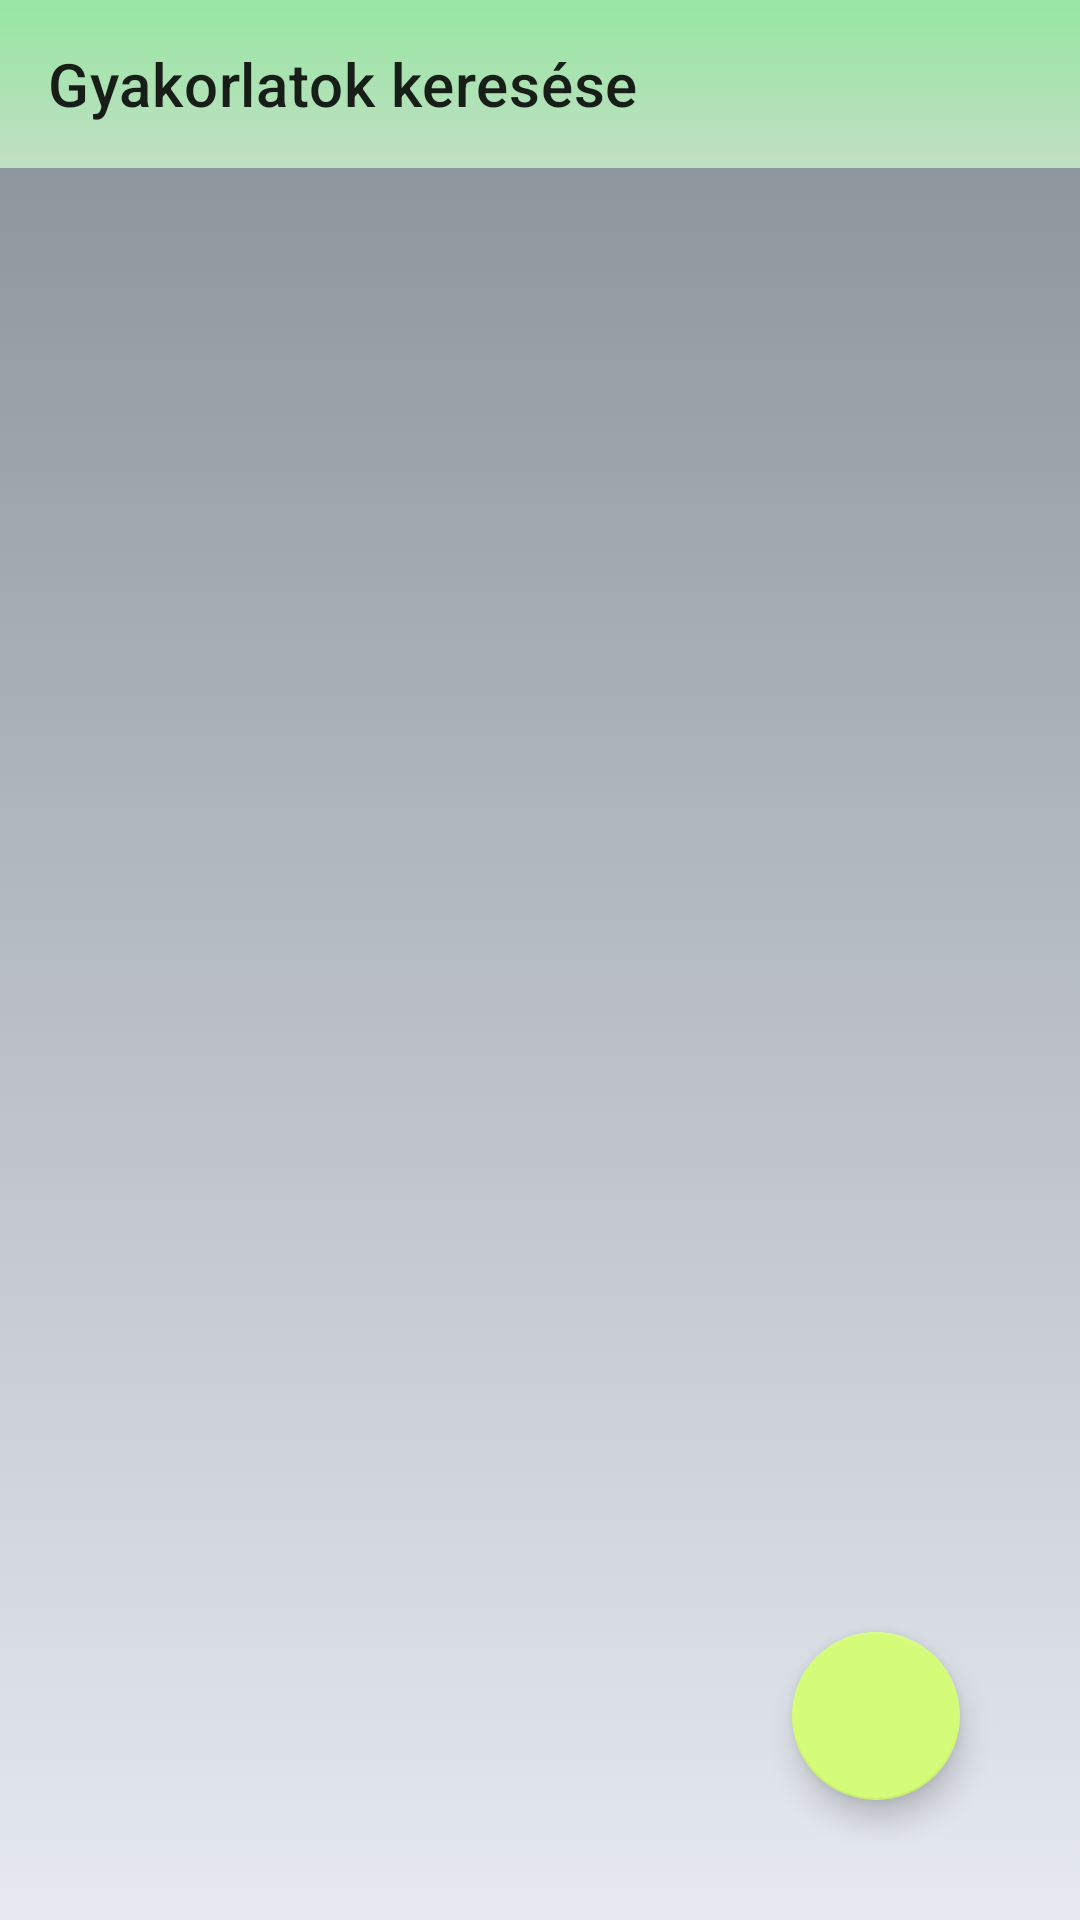

Layout XML and referenced resources for this Android screen:
<!-- AndroidManifest.xml: application theme Theme.EdzestervSeged -->
<!-- res/layout/activity_exercise_for_category.xml -->
<?xml version="1.0" encoding="utf-8"?>
<androidx.constraintlayout.widget.ConstraintLayout xmlns:android="http://schemas.android.com/apk/res/android"
    xmlns:app="http://schemas.android.com/apk/res-auto"
    xmlns:tools="http://schemas.android.com/tools"
    android:layout_width="match_parent"
    android:layout_height="match_parent"
    android:background="@drawable/my_background">

    <androidx.constraintlayout.widget.ConstraintLayout
        android:id="@+id/select_tools_constraint"
        android:layout_width="match_parent"
        android:layout_height="match_parent"
        app:layout_constraintEnd_toEndOf="parent"
        app:layout_constraintStart_toStartOf="parent"
        app:layout_constraintTop_toTopOf="parent">

        <androidx.appcompat.widget.Toolbar
            android:id="@+id/select_tools_toolbar"
            android:layout_width="match_parent"
            android:layout_height="wrap_content"
            android:background="@drawable/my_toolbar_color"
            android:minHeight="?attr/actionBarSize"
            android:theme="?attr/actionBarTheme"
            app:layout_constraintEnd_toEndOf="@+id/select_tools_constraint"
            app:layout_constraintStart_toStartOf="@+id/select_tools_constraint"
            app:layout_constraintTop_toTopOf="@+id/select_tools_constraint"
            app:title="@string/exercises_configure_title" />

        <androidx.recyclerview.widget.RecyclerView
            android:id="@+id/select_tools_recycler"
            android:layout_width="match_parent"
            android:layout_height="wrap_content"
            android:paddingTop="5dp"
            android:paddingBottom="50dp"
            app:layout_constraintBottom_toBottomOf="@+id/select_tools_constraint"
            app:layout_constraintEnd_toEndOf="@+id/select_tools_constraint"
            app:layout_constraintHorizontal_bias="1.0"
            app:layout_constraintStart_toStartOf="@+id/select_tools_constraint"
            app:layout_constraintTop_toBottomOf="@+id/select_tools_toolbar"
            app:layout_constraintVertical_bias="0.0">

        </androidx.recyclerview.widget.RecyclerView>

        <com.google.android.material.floatingactionbutton.FloatingActionButton
            android:id="@+id/select_tools_save"
            android:layout_width="wrap_content"
            android:layout_height="wrap_content"
            android:layout_marginEnd="40dp"
            android:layout_marginBottom="40dp"
            android:clickable="true"
            android:contentDescription="@string/add"
            android:focusable="true"
            android:onClick="saveExercises_c"
            app:layout_constraintBottom_toBottomOf="parent"
            app:layout_constraintEnd_toEndOf="parent"
            app:srcCompat="@drawable/done_icon" />
    </androidx.constraintlayout.widget.ConstraintLayout>

</androidx.constraintlayout.widget.ConstraintLayout>
<!-- resources referenced by this layout -->
<resources>
  <!-- drawable my_background (drawable) -->
  <?xml version="1.0" encoding="utf-8"?>
  <selector xmlns:android="http://schemas.android.com/apk/res/android">
      <item>
          <shape>
              <gradient
                  android:angle="90"
                  android:startColor="#e6e9f0"
                  android:endColor="#868f96"
                  android:type="linear"/>
          </shape>
      </item>
  </selector>
  <!-- drawable my_toolbar_color (drawable) -->
  <?xml version="1.0" encoding="utf-8"?>
  <selector xmlns:android="http://schemas.android.com/apk/res/android">
      <item>
          <shape>
              <gradient
                  android:angle="90"
                  android:startColor="#c1dfc4"
                  android:endColor="#96e6a1"
                  android:type="linear"/>
          </shape>
      </item>
  </selector>
  <string name="add">Hozzáad</string>
  <string name="exercises_configure_title">Gyakorlatok keresése</string>
  <style name="Theme.EdzestervSeged" parent="Theme.MaterialComponents.DayNight.NoActionBar">
          
          <item name="colorPrimary">@color/purple_500</item>
          <item name="colorPrimaryVariant">@color/purple_700</item>
          <item name="colorOnPrimary">@color/white</item>
          
          <item name="colorSecondary">@color/teal_200</item>
          <item name="colorSecondaryVariant">@color/teal_700</item>
          <item name="colorOnSecondary">@color/black</item>
          
          <item name="android:statusBarColor" tools:targetApi="l">?attr/colorPrimaryVariant</item>
          
      </style>
  <color name="purple_500">#16a085</color>
  <color name="purple_700">#f9f586</color>
  <color name="white">#FFFFFFFF</color>
  <color name="teal_200">#d4fc79</color>
  <color name="teal_700">#d4fc79</color>
  <color name="black">#FF000000</color>
</resources>
